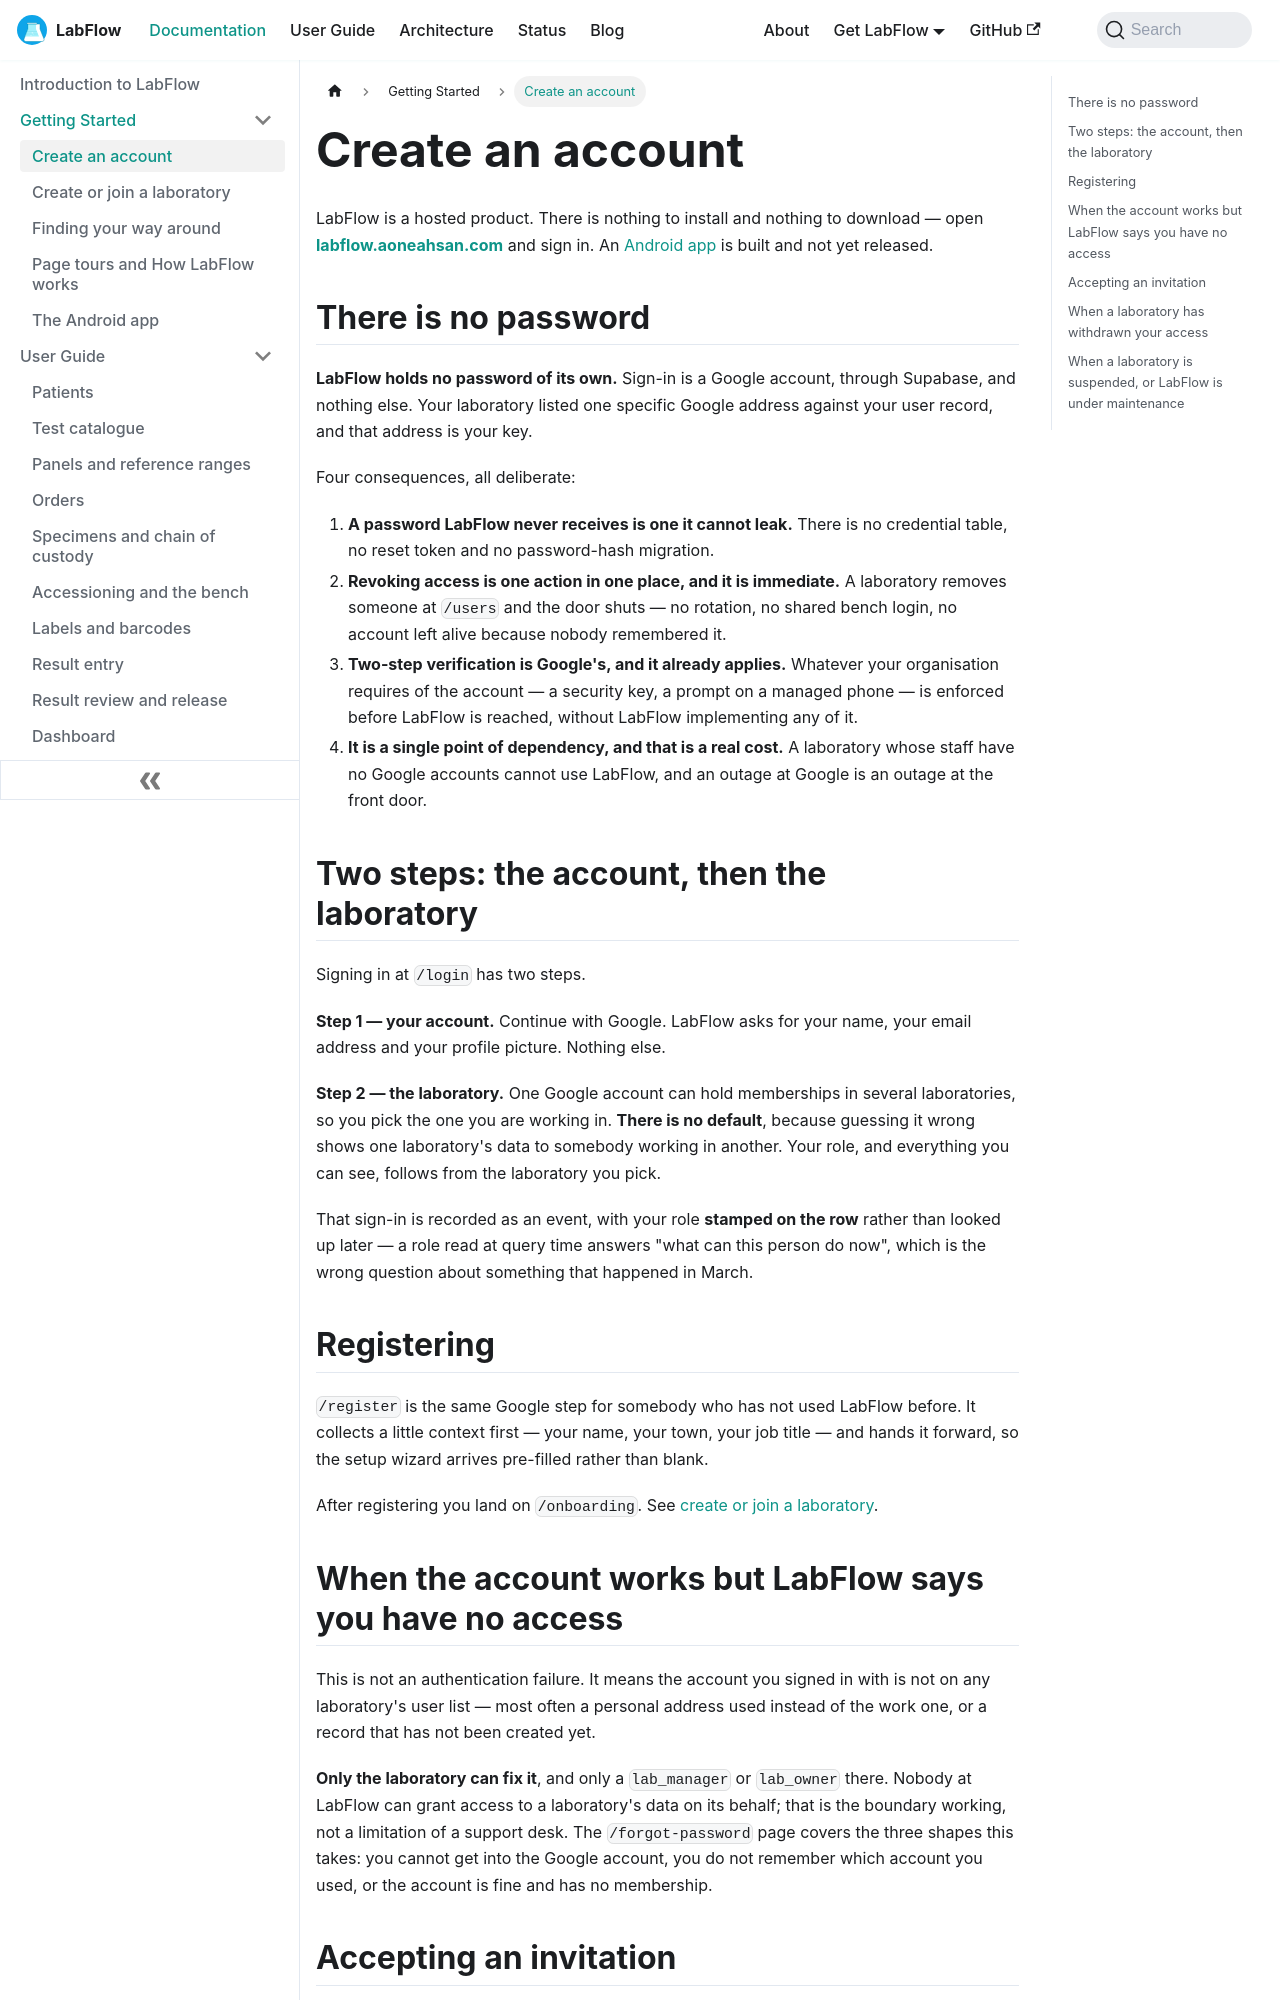

repository: aoneahsan/labflow-docs · page: docs/getting-started/quick-start/index.html · generator: docusaurus

---
sidebar_position: 1
slug: /getting-started/quick-start
title: Create an account
description: How to get into LabFlow — Google sign-in through Supabase with no password, choosing which laboratory you are working in, and what happens when an account has no membership yet.
keywords:
  - LabFlow sign in
  - LabFlow account
  - Google sign-in
  - laboratory membership
  - LabFlow getting started
image: /img/labflow-social-card.png
---

# Create an account

LabFlow is a hosted product. There is nothing to install and nothing to download — open **[labflow.aoneahsan.com](https://labflow.aoneahsan.com)** and sign in. An [Android app](./android-app.md) is built and not yet released.

## There is no password

**LabFlow holds no password of its own.** Sign-in is a Google account, through Supabase, and nothing else. Your laboratory listed one specific Google address against your user record, and that address is your key.

Four consequences, all deliberate:

1. **A password LabFlow never receives is one it cannot leak.** There is no credential table, no reset token and no password-hash migration.
2. **Revoking access is one action in one place, and it is immediate.** A laboratory removes someone at `/users` and the door shuts — no rotation, no shared bench login, no account left alive because nobody remembered it.
3. **Two-step verification is Google's, and it already applies.** Whatever your organisation requires of the account — a security key, a prompt on a managed phone — is enforced before LabFlow is reached, without LabFlow implementing any of it.
4. **It is a single point of dependency, and that is a real cost.** A laboratory whose staff have no Google accounts cannot use LabFlow, and an outage at Google is an outage at the front door.

## Two steps: the account, then the laboratory

Signing in at `/login` has two steps.

**Step 1 — your account.** Continue with Google. LabFlow asks for your name, your email address and your profile picture. Nothing else.

**Step 2 — the laboratory.** One Google account can hold memberships in several laboratories, so you pick the one you are working in. **There is no default**, because guessing it wrong shows one laboratory's data to somebody working in another. Your role, and everything you can see, follows from the laboratory you pick.

That sign-in is recorded as an event, with your role **stamped on the row** rather than looked up later — a role read at query time answers "what can this person do now", which is the wrong question about something that happened in March.
